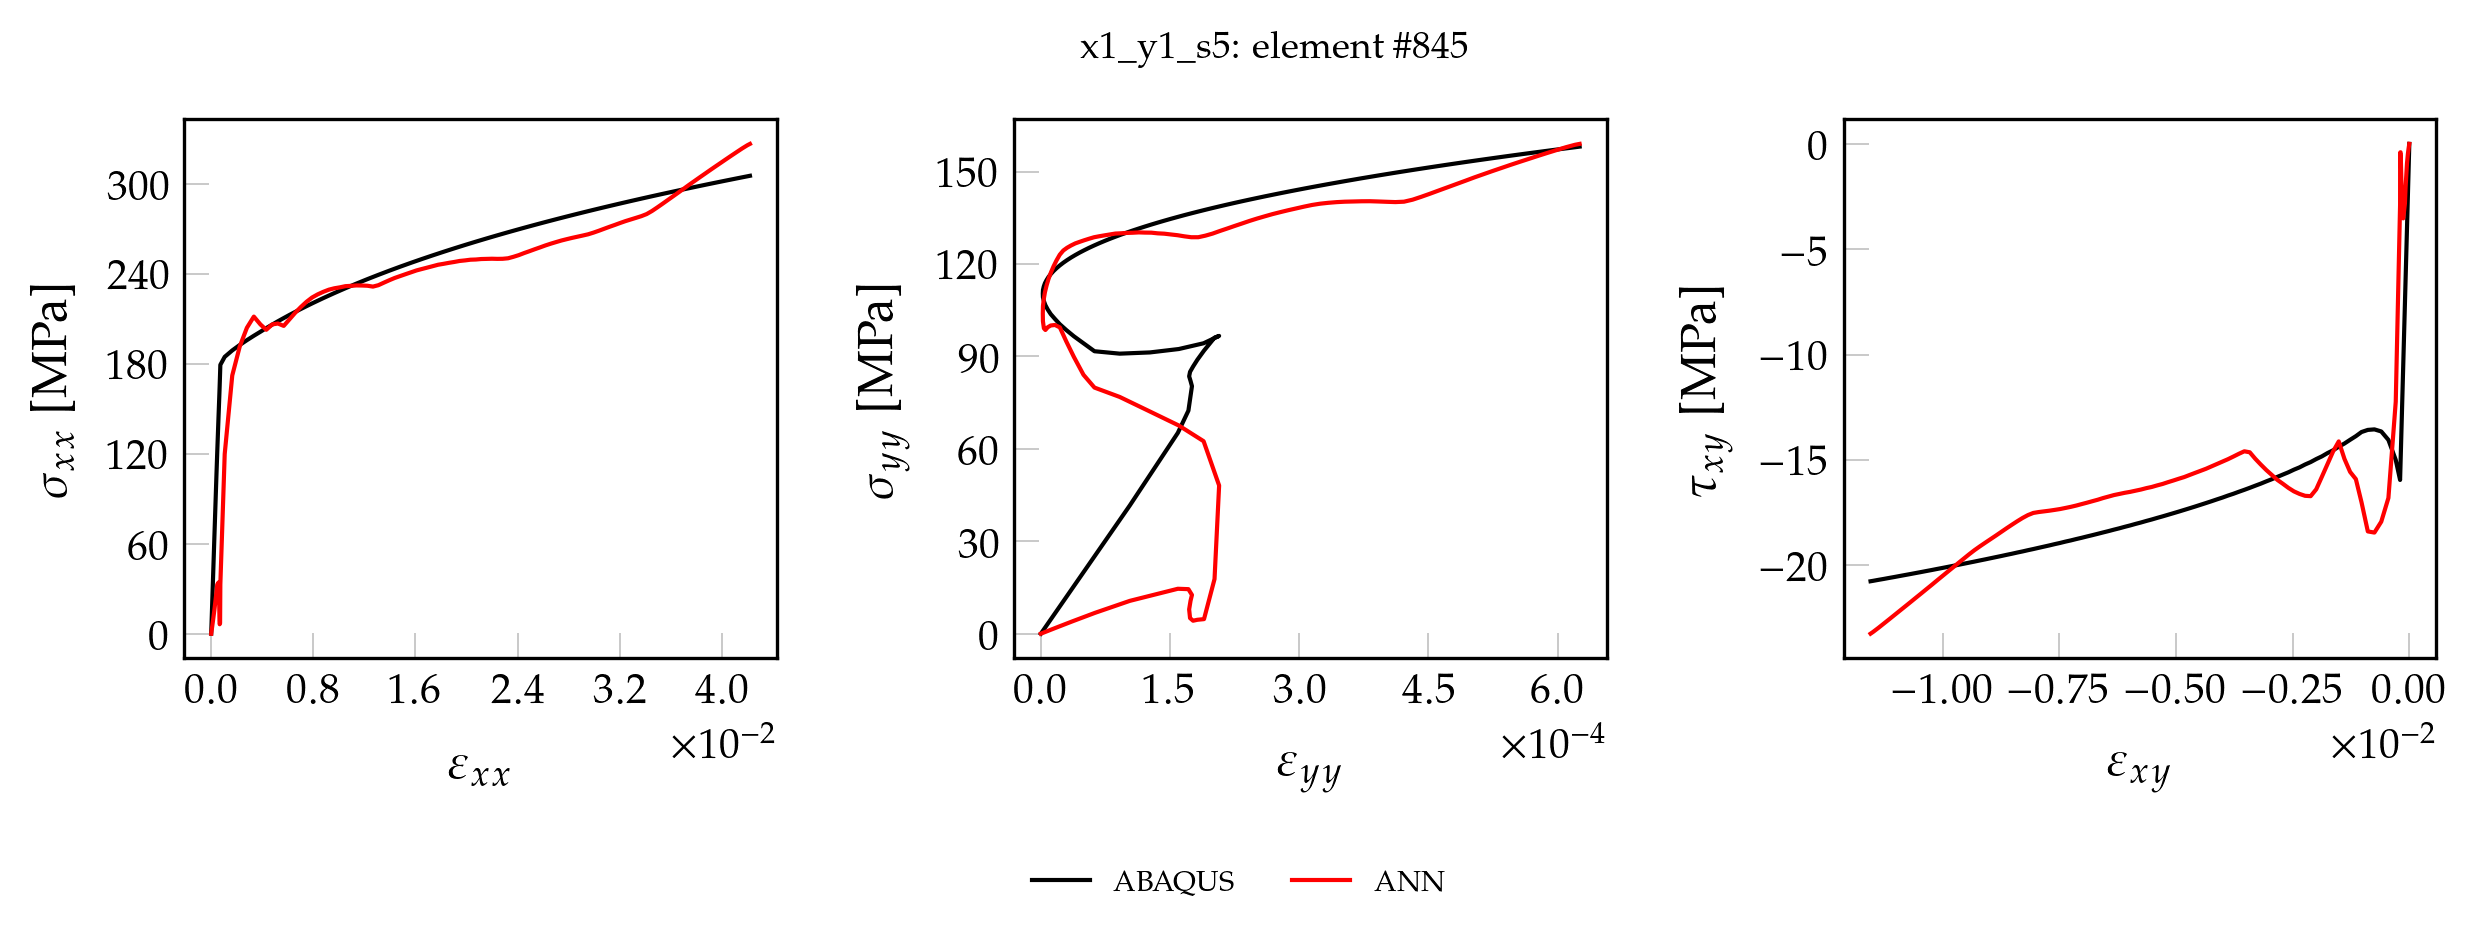

The data file committed next to this chart (first rows):
, exx_t, eyy_t, exy_t, sxx_t, syy_t, sxy_t, pred_x, pred_y, pred_xy
0, 0.000000000000, 0.000000000000, 0.000000000000, 0.000000000000, 0.000000000000, 0.000000000000, 0.000000000000, 0.000000000000, 0.000000000000
1, 0.00004472, 0.00001797, -0.000008595, 11.56, 7.242, -0.6942, 2.728, 1.98, -0.1201
2, 0.00008943, 0.00003594, -0.00001719, 23.13, 14.48, -1.388, 5.476, 3.932, -0.248
3, 0.0001565, 0.00006289, -0.00003008, 40.47, 25.35, -2.43, 9.699, 6.767, -0.471
4, 0.0002571, 0.0001033, -0.00004942, 66.49, 41.64, -3.992, 16.38, 10.65, -0.9207
5, 0.0004114, 0.000159, -0.00007929, 105.9, 65.17, -6.404, 27.64, 14.57, -2.053
6, 0.0004748, 0.0001713, -0.00009389, 121.4, 72.4, -7.583, 32.75, 14.45, -2.831
7, 0.0005758, 0.0001754, -0.000131, 145, 80.34, -10.58, 34.16, 12.57, -3.533
8, 0.0006058, 0.0001738, -0.0001492, 151.8, 82.04, -12.05, 29.85, 10.67, -3.313
9, 0.0006327, 0.0001721, -0.0001695, 157.9, 83.53, -13.69, 17.57, 7.878, -1.783
10, 0.0006503, 0.0001732, -0.0001821, 162, 84.98, -14.71, 8.451, 5.062, -0.6469
11, 0.0006634, 0.0001767, -0.0001872, 165.3, 86.7, -15.12, 6.268, 4.204, -0.397
12, 0.0006786, 0.0001817, -0.0001929, 169.2, 88.92, -15.58, 6.571, 4.508, -0.4003
13, 0.0006957, 0.0001894, -0.0001967, 173.7, 91.87, -15.89, 7.02, 4.722, -0.4465
14, 0.0007158, 0.0002016, -0.0001974, 179.1, 96.08, -15.94, 32.77, 17.73, -2.886
15, 0.001058, 0.0002069, -0.0002905, 184.5, 96.65, -14.99, 119.7, 48.09, -12.23
16, 0.001649, 0.0001889, -0.0004476, 188.8, 94.26, -14.04, 172.1, 62.47, -16.8
17, 0.002234, 0.0001602, -0.0006008, 192.4, 92.39, -13.64, 191.3, 67.56, -17.92
18, 0.002797, 0.0001266, -0.0007475, 195.6, 91.28, -13.55, 203.9, 72.1, -18.44
19, 0.003341, 0.00009152, -0.0008885, 198.5, 90.88, -13.57, 211.3, 76.83, -18.39
20, 0.003859, 0.00006222, -0.001024, 201.2, 91.67, -13.67, 206.1, 79.87, -17.01
21, 0.004315, 0.00004947, -0.001145, 203.7, 94.26, -13.87, 202.5, 84.02, -15.9
22, 0.004777, 0.00003834, -0.001268, 206, 96.52, -14.04, 206.1, 89.82, -15.56
23, 0.005227, 0.00002945, -0.001389, 208.2, 98.56, -14.21, 206.7, 94.88, -14.95
24, 0.005682, 0.00002202, -0.001512, 210.3, 100.4, -14.37, 205.1, 99.41, -14.12
25, 0.006127, 0.00001633, -0.001632, 212.4, 102.2, -14.54, 209.4, 100.2, -14.59
26, 0.006577, 0.00001143, -0.001754, 214.4, 103.7, -14.67, 213.8, 100, -15.2
27, 0.007018, 0.000007937, -0.001873, 216.3, 105.2, -14.83, 217.6, 99.45, -15.79
28, 0.007463, 0.000005257, -0.001994, 218.2, 106.6, -14.95, 221.1, 98.57, -16.39
29, 0.007901, 0.000003509, -0.002113, 220.1, 107.9, -15.1, 224, 99.1, -16.71
30, 0.008343, 0.000002377, -0.002234, 221.9, 109.2, -15.21, 226.1, 101.4, -16.7
31, 0.008778, 0.000002217, -0.002352, 223.6, 110.4, -15.35, 227.8, 103.9, -16.61
32, 0.009217, 0.000002434, -0.002472, 225.3, 111.6, -15.46, 229.2, 106.3, -16.49
33, 0.00965, 0.000003366, -0.00259, 227, 112.7, -15.58, 230.2, 108.6, -16.32
34, 0.01009, 0.0000047, -0.00271, 228.6, 113.7, -15.69, 230.8, 110.8, -16.12
35, 0.01052, 0.000006674, -0.002827, 230.2, 114.8, -15.8, 231.6, 113.1, -15.94
36, 0.01095, 0.000008869, -0.002946, 231.8, 115.8, -15.91, 231.8, 115.1, -15.71
37, 0.01138, 0.00001167, -0.003064, 233.3, 116.8, -16.01, 232.1, 117.2, -15.47
38, 0.01181, 0.00001471, -0.003183, 234.8, 117.7, -16.12, 232, 119.2, -15.21
39, 0.01224, 0.00001819, -0.0033, 236.3, 118.6, -16.22, 231.9, 121.2, -14.94
40, 0.01267, 0.00002191, -0.003418, 237.7, 119.5, -16.32, 231.3, 123, -14.63
41, 0.0131, 0.00002605, -0.003535, 239.1, 120.4, -16.41, 232.2, 124.4, -14.58
42, 0.01353, 0.00003037, -0.003653, 240.5, 121.2, -16.51, 233.9, 125.2, -14.7
43, 0.01395, 0.00003502, -0.00377, 241.9, 122.1, -16.6, 235.5, 126, -14.83
44, 0.01438, 0.00003992, -0.003888, 243.2, 122.9, -16.69, 237.1, 126.7, -14.96
45, 0.01481, 0.00004505, -0.004004, 244.6, 123.7, -16.78, 238.3, 127.2, -15.07
46, 0.01524, 0.00005037, -0.004122, 245.9, 124.5, -16.87, 239.6, 127.7, -15.19
47, 0.01566, 0.0000559, -0.004238, 247.2, 125.2, -16.95, 240.8, 128.2, -15.3
48, 0.01609, 0.00006169, -0.004356, 248.4, 126, -17.04, 242.1, 128.7, -15.41
49, 0.01651, 0.00006756, -0.004472, 249.7, 126.7, -17.12, 243, 129, -15.51
50, 0.01693, 0.00007373, -0.004589, 250.9, 127.4, -17.21, 244, 129.3, -15.61
51, 0.01736, 0.00007999, -0.004705, 252.1, 128.1, -17.29, 244.9, 129.6, -15.71
52, 0.01778, 0.00008645, -0.004822, 253.3, 128.8, -17.37, 245.9, 129.9, -15.81
53, 0.0182, 0.00009305, -0.004938, 254.5, 129.5, -17.44, 246.5, 130, -15.89
54, 0.01863, 0.00009982, -0.005054, 255.6, 130.2, -17.52, 247.1, 130.1, -15.97
55, 0.01905, 0.0001067, -0.00517, 256.8, 130.9, -17.6, 247.7, 130.1, -16.05
56, 0.01947, 0.0001138, -0.005287, 257.9, 131.5, -17.67, 248.4, 130.2, -16.13
57, 0.01989, 0.0001209, -0.005402, 259, 132.2, -17.74, 248.8, 130.2, -16.2
58, 0.02031, 0.0001283, -0.005519, 260.1, 132.8, -17.82, 249.2, 130.2, -16.28
59, 0.02073, 0.0001357, -0.005635, 261.2, 133.4, -17.89, 249.3, 129.9, -16.33
... 52 more rows
